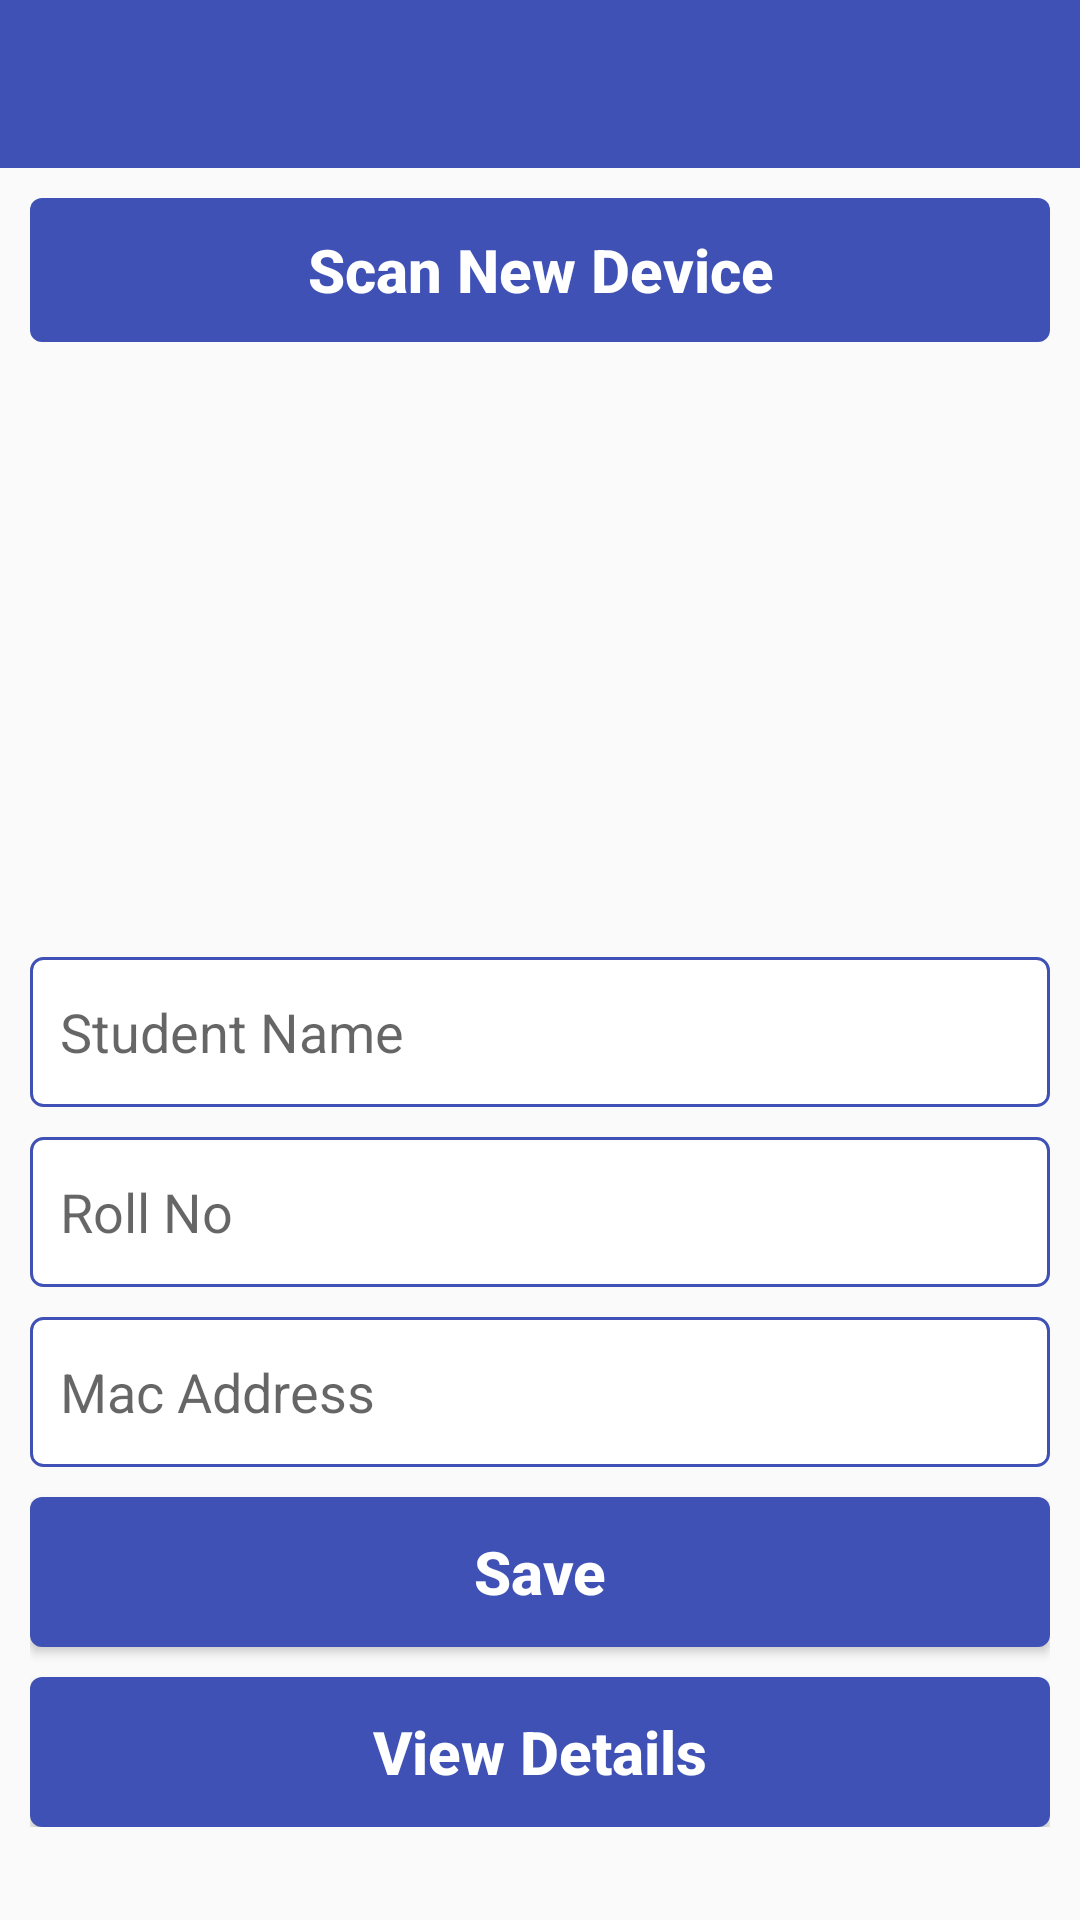

The Android layout XML behind this screen, and the referenced resources:
<!-- AndroidManifest.xml: application theme AppTheme -->
<!-- res/layout/activity_enter_details.xml -->
<?xml version="1.0" encoding="utf-8"?>
<LinearLayout xmlns:android="http://schemas.android.com/apk/res/android"
    xmlns:tools="http://schemas.android.com/tools"
    android:layout_width="match_parent"
    android:layout_height="match_parent"
    android:orientation="vertical"
    android:focusableInTouchMode="true"
    tools:context="com.example.ajittiwaris.bluetooth_attendance.EnterDetails">


    <include layout="@layout/toolbar_layout"
        android:layout_width="match_parent"
        android:layout_height="wrap_content"/>


    <ScrollView
        android:layout_width="match_parent"
        android:layout_height="wrap_content">
        <LinearLayout
            android:layout_width="match_parent"
            android:layout_height="wrap_content"
            android:orientation="vertical"
            android:layout_margin="10dp">



            <RelativeLayout
                android:layout_width="match_parent"
                android:layout_height="wrap_content">
                <Button
                    android:layout_width="match_parent"
                    android:text="Scan New Device"
                    android:background="@drawable/selector"
                    android:textSize="20dp"
                    android:id="@+id/btScan"
                    android:textAllCaps="false"
                    android:drawableLeft="@drawable/ic_bluetooth_white_36dp"
                    android:textStyle="bold"
                    android:textColor="#FFFFFF"
                    android:layout_height="wrap_content" />

                <ProgressBar
                    android:translationZ="2dp"
                    android:layout_centerVertical="true"
                    android:layout_marginLeft="50dp"
                    android:id="@+id/prg"
                    android:visibility="invisible"
                    android:layout_width="30dp"
                    android:layout_height="30dp" />

            </RelativeLayout>



            <ListView
                android:layout_width="match_parent"
                android:layout_height="200dp"
                android:layout_marginTop="5dp"
                android:id="@+id/btitemlist">

            </ListView>

            <EditText
                android:layout_width="match_parent"
                android:layout_height="50dp"
                android:padding="10dp"
                android:background="@drawable/txtshape"
                android:inputType="text"
                android:hint="Student Name"
                android:id="@+id/txtstdname"/>

            <EditText
                android:layout_width="match_parent"
                android:layout_marginTop="10dp"
                android:layout_height="50dp"
                android:padding="10dp"
                android:background="@drawable/txtshape"
                android:inputType="text"
                android:hint="Roll No"
                android:id="@+id/txtrlno"/>

            <EditText
                android:layout_width="match_parent"
                android:layout_marginTop="10dp"
                android:layout_height="50dp"
                android:padding="10dp"
                android:background="@drawable/txtshape"
                android:inputType="textCapCharacters"
                android:hint="Mac Address"
                android:id="@+id/txtmac"/>


            <Button
                android:layout_width="match_parent"
                android:layout_height="50dp"
                android:text="Save"
                android:textAllCaps="false"
                android:textSize="20dp"
                android:textStyle="bold"
                android:layout_marginTop="10dp"
                android:textColor="#ffffff"
                android:background="@drawable/selector"
                android:id="@+id/btsave"
                />


            <Button
                android:layout_width="match_parent"
                android:layout_height="50dp"
                android:text="View Details"
                android:textAllCaps="false"
                android:textSize="20dp"
                android:textStyle="bold"
                android:layout_marginTop="10dp"
                android:textColor="#ffffff"
                android:background="@drawable/selector"
                android:id="@+id/btview"
                />

        </LinearLayout>

    </ScrollView>


</LinearLayout>
<!-- res/layout/toolbar_layout.xml (included above) -->
<?xml version="1.0" encoding="utf-8"?>
<android.support.v7.widget.Toolbar xmlns:android="http://schemas.android.com/apk/res/android"
    android:layout_width="match_parent"
    android:layout_height="?attr/actionBarSize"
    xmlns:app="http://schemas.android.com/apk/res-auto"
    android:background="@color/colorPrimary"
    android:id="@+id/toolbar"
    app:theme="@style/ThemeOverlay.AppCompat.Dark.ActionBar">

</android.support.v7.widget.Toolbar>
<!-- resources referenced by this layout -->
<resources>
  <color name="colorPrimary">#3F51B5</color>
  <!-- drawable selector (drawable) -->
  <?xml version="1.0" encoding="utf-8"?>
  <selector xmlns:android="http://schemas.android.com/apk/res/android">
  
  
  
      <item android:state_enabled="true"
          android:state_pressed="true"
          android:drawable="@drawable/buttonshapepress"/>
  
      <item android:state_enabled="false"
          android:drawable="@drawable/button_enable_false"/>
  
      <item android:state_enabled="true"
          android:drawable="@drawable/buttonshapedefault"/>
  
  
  </selector>
  <!-- drawable txtshape (drawable) -->
  <?xml version="1.0" encoding="utf-8"?>
  <shape xmlns:android="http://schemas.android.com/apk/res/android"
      android:shape="rectangle">
  
  
    <corners android:radius="4dp">
  
    </corners>
      <solid android:color="#FFFFFF"/>
  
      <stroke android:color="@color/colorPrimary"
          android:width="1dp"/>
  </shape>
  <style name="AppTheme" parent="Theme.AppCompat.Light.NoActionBar">
          
          <item name="colorPrimary">@color/colorPrimary</item>
          <item name="colorPrimaryDark">@color/colorPrimaryDark</item>
          <item name="colorAccent">@color/colorAccent</item>
      </style>
  <!-- drawable buttonshapepress (drawable) -->
  <?xml version="1.0" encoding="utf-8"?>
  <shape xmlns:android="http://schemas.android.com/apk/res/android"
  
      android:shape="rectangle">
  
      <corners android:radius="4dp"/>
  
      <solid android:color="@color/colorbtpress"/>
  
  </shape>
  <!-- drawable button_enable_false (drawable) -->
  <?xml version="1.0" encoding="utf-8"?>
  <shape xmlns:android="http://schemas.android.com/apk/res/android"
  
      android:shape="rectangle">
      <corners android:radius="4dp"/>
  
      <solid android:color="@color/colorFalse"/>
  
  </shape>
  <!-- drawable buttonshapedefault (drawable) -->
  <?xml version="1.0" encoding="utf-8"?>
  <shape xmlns:android="http://schemas.android.com/apk/res/android"
  
      android:shape="rectangle">
      <corners android:radius="4dp"/>
  
      <solid android:color="@color/colorbtdefault"/>
  
  </shape>
  <color name="colorPrimaryDark">#303F9F</color>
  <color name="colorAccent">#FF4081</color>
  <color name="colorbtpress">#0d229b</color>
  <color name="colorFalse">#b3bdf4</color>
  <color name="colorbtdefault">#3F51B5</color>
</resources>
